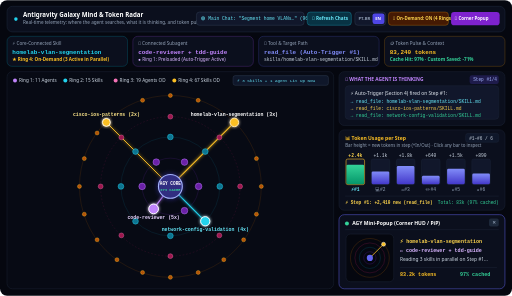
t = 0.00 s
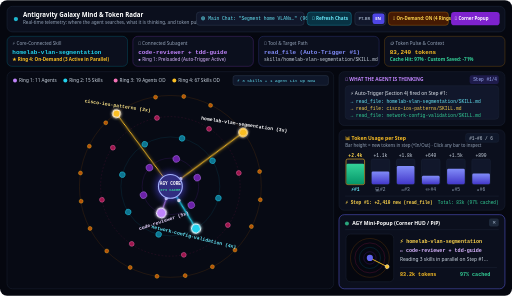
t = 1.60 s
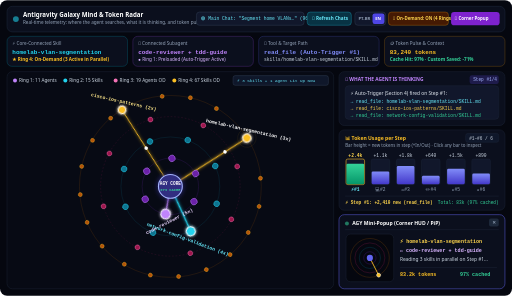
t = 2.40 s
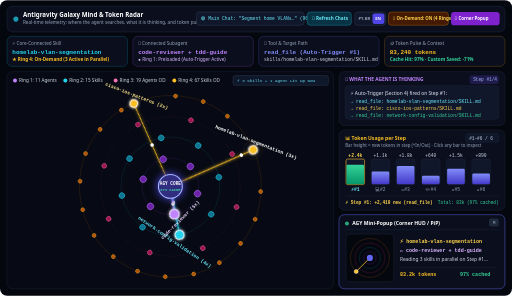
t = 4.00 s
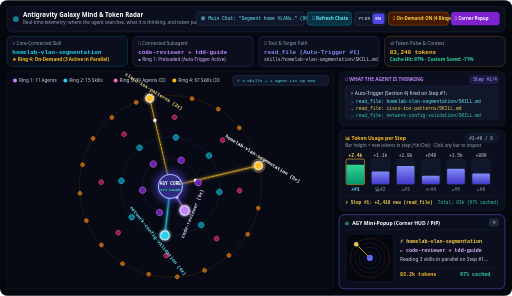
t = 6.00 s
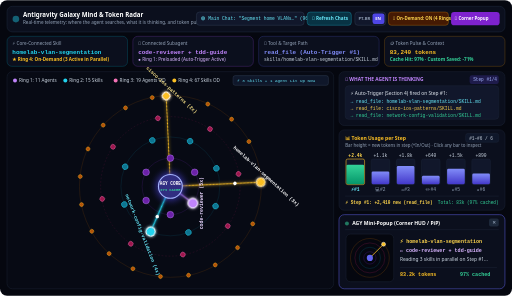
t = 8.00 s

The animated SVG that drew these frames (rendered in a browser with its animation timeline set to each time). Animation: 21 SMIL elements (animate=16,animateTransform=5); frames cover the first 8.00 s, repeats indefinitely.

<svg xmlns="http://www.w3.org/2000/svg" viewBox="0 0 1160 670" width="100%" height="100%">
  <defs>
    <radialGradient id="coreGlow" cx="50%" cy="50%" r="50%">
      <stop offset="0%" stop-color="#818cf8" stop-opacity="0.95"/>
      <stop offset="55%" stop-color="#4f46e5" stop-opacity="0.45"/>
      <stop offset="100%" stop-color="#05070f" stop-opacity="0"/>
    </radialGradient>
    <linearGradient id="barActive" x1="0" y1="0" x2="0" y2="1">
      <stop offset="0%" stop-color="#34d399"/>
      <stop offset="100%" stop-color="#059669"/>
    </linearGradient>
    <linearGradient id="barIdle" x1="0" y1="0" x2="0" y2="1">
      <stop offset="0%" stop-color="#818cf8"/>
      <stop offset="100%" stop-color="#4338ca"/>
    </linearGradient>
    <filter id="neonGlow" x="-30%" y="-30%" width="160%" height="160%">
      <feGaussianBlur stdDeviation="3.5" result="blur"/>
      <feMerge>
        <feMergeNode in="blur"/>
        <feMergeNode in="SourceGraphic"/>
      </feMerge>
    </filter>
  </defs>

  <!-- Main Dark Canvas -->
  <rect width="1160" height="670" rx="16" fill="#05070f"/>

  <!-- Top Control Bar -->
  <rect x="16" y="14" width="1128" height="58" rx="12" fill="#0b0f1d" stroke="#1e293b" stroke-width="1.2"/>
  <circle cx="36" cy="43" r="6" fill="#22d3ee">
    <animate attributeName="r" values="4;8;4" dur="1.8s" repeatCount="indefinite"/>
    <animate attributeName="opacity" values="1;0.35;1" dur="1.8s" repeatCount="indefinite"/>
  </circle>
  <text x="52" y="38" fill="#ffffff" font-family="system-ui, -apple-system, Segoe UI, sans-serif" font-size="14" font-weight="700">Antigravity Galaxy Mind &amp; Token Radar</text>
  <text x="52" y="55" fill="#94a3b8" font-family="system-ui, -apple-system, Segoe UI, sans-serif" font-size="10.5">Real-time telemetry: where the agent searches, what it is thinking, and token pulse</text>

  <!-- Conversation Dropdown + Refresh Button -->
  <rect x="445" y="27" width="244" height="30" rx="7" fill="#11172b" stroke="#334155"/>
  <text x="455" y="46" fill="#67e8f9" font-family="Consolas, monospace" font-size="10.5">🟢 Main Chat: "Segment home VLANs…" (96c5425b)</text>

  <rect x="696" y="27" width="100" height="30" rx="7" fill="#083344" stroke="#22d3ee" stroke-opacity="0.6"/>
  <text x="707" y="46" fill="#67e8f9" font-family="system-ui, sans-serif" font-size="10.5" font-weight="600">🔄 Refresh Chats</text>

  <!-- Right Control Buttons -->
  <rect x="804" y="27" width="70" height="30" rx="7" fill="#11172b" stroke="#334155"/>
  <text x="812" y="46" fill="#94a3b8" font-family="system-ui, sans-serif" font-size="9.5" font-weight="700">PT-BR</text>
  <rect x="844" y="30" width="27" height="24" rx="5" fill="#4f46e5"/>
  <text x="850" y="46" fill="#ffffff" font-family="system-ui, sans-serif" font-size="9.5" font-weight="700">EN</text>

  <rect x="880" y="27" width="136" height="30" rx="7" fill="#451a03" stroke="#f59e0b" stroke-opacity="0.6"/>
  <text x="890" y="46" fill="#fcd34d" font-family="system-ui, sans-serif" font-size="10" font-weight="600">🌌 On-Demand: ON (4 Rings)</text>

  <rect x="1022" y="27" width="110" height="30" rx="7" fill="#7e22ce"/>
  <text x="1030" y="46" fill="#ffffff" font-family="system-ui, sans-serif" font-size="10" font-weight="600">📌 Corner Popup</text>

  <!-- 4 Top Telemetry Cards -->
  <!-- Card 1: Skill -->
  <rect x="16" y="82" width="273" height="68" rx="11" fill="#0b0f1d" stroke="#06b6d4" stroke-opacity="0.45"/>
  <text x="28" y="101" fill="#94a3b8" font-family="system-ui, sans-serif" font-size="10.5">⚡ Core-Connected Skill</text>
  <text x="28" y="122" fill="#22d3ee" font-family="Consolas, monospace" font-size="13.5" font-weight="700">homelab-vlan-segmentation</text>
  <text x="28" y="139" fill="#fbbf24" font-family="system-ui, sans-serif" font-size="10.5" font-weight="600">★ Ring 4: On-Demand (3 Active in Parallel)</text>

  <!-- Card 2: Agent -->
  <rect x="301" y="82" width="273" height="68" rx="11" fill="#0b0f1d" stroke="#a855f7" stroke-opacity="0.45"/>
  <text x="313" y="101" fill="#94a3b8" font-family="system-ui, sans-serif" font-size="10.5">🤖 Connected Subagent</text>
  <text x="313" y="122" fill="#c084fc" font-family="Consolas, monospace" font-size="13.5" font-weight="700">code-reviewer + tdd-guide</text>
  <text x="313" y="139" fill="#d8b4fe" font-family="system-ui, sans-serif" font-size="10.5">● Ring 1: Preloaded (Auto-Trigger Active)</text>

  <!-- Card 3: Tool -->
  <rect x="586" y="82" width="273" height="68" rx="11" fill="#0b0f1d" stroke="#6366f1" stroke-opacity="0.45"/>
  <text x="598" y="101" fill="#94a3b8" font-family="system-ui, sans-serif" font-size="10.5">🔧 Tool &amp; Target Path</text>
  <text x="598" y="122" fill="#818cf8" font-family="Consolas, monospace" font-size="13.5" font-weight="700">read_file (Auto-Trigger #1)</text>
  <text x="598" y="139" fill="#cbd5e1" font-family="Consolas, monospace" font-size="10.5">skills/homelab-vlan-segmentation/SKILL.md</text>

  <!-- Card 4: Tokens -->
  <rect x="871" y="82" width="273" height="68" rx="11" fill="#0b0f1d" stroke="#f59e0b" stroke-opacity="0.45"/>
  <text x="883" y="101" fill="#94a3b8" font-family="system-ui, sans-serif" font-size="10.5">🪙 Token Pulse &amp; Context</text>
  <text x="883" y="122" fill="#fbbf24" font-family="Consolas, monospace" font-size="13.5" font-weight="700">83,240 tokens</text>
  <text x="883" y="139" fill="#34d399" font-family="system-ui, sans-serif" font-size="10.5" font-weight="600">Cache Hit: 97% · Custom Saved: -71%</text>

  <!-- Left Main Panel: Galaxy Orbit Canvas (740px wide) -->
  <rect x="16" y="162" width="740" height="492" rx="12" fill="#070a14" stroke="#1e293b"/>

  <!-- Ring Legend Header -->
  <circle cx="34" cy="182" r="4.5" fill="#c084fc"/>
  <text x="43" y="186" fill="#cbd5e1" font-family="system-ui, sans-serif" font-size="10.5">Ring 1: 11 Agents</text>
  <circle cx="148" cy="182" r="4.5" fill="#22d3ee"/>
  <text x="157" y="186" fill="#cbd5e1" font-family="system-ui, sans-serif" font-size="10.5">Ring 2: 15 Skills</text>
  <circle cx="262" cy="182" r="4.5" fill="#f472b6"/>
  <text x="271" y="186" fill="#cbd5e1" font-family="system-ui, sans-serif" font-size="10.5">Ring 3: 19 Agents OD</text>
  <circle cx="395" cy="182" r="4.5" fill="#fbbf24"/>
  <text x="404" y="186" fill="#cbd5e1" font-family="system-ui, sans-serif" font-size="10.5">Ring 4: 67 Skills OD</text>

  <rect x="528" y="171" width="216" height="22" rx="5" fill="#0f172a" stroke="#334155"/>
  <text x="537" y="185" fill="#67e8f9" font-family="Consolas, monospace" font-size="9.5">⚡ 3 Skills + 1 Agent Lit Up Now</text>

  <!-- GALAXY CENTER AT (386, 422) -->
  <!-- Static Orbit Guide Circles -->
  <circle cx="386" cy="422" r="64" fill="none" stroke="#9333ea" stroke-opacity="0.28" stroke-width="1"/>
  <circle cx="386" cy="422" r="112" fill="none" stroke="#0891b2" stroke-opacity="0.28" stroke-width="1"/>
  <circle cx="386" cy="422" r="158" fill="none" stroke="#db2777" stroke-opacity="0.25" stroke-width="1" stroke-dasharray="4 4"/>
  <circle cx="386" cy="422" r="206" fill="none" stroke="#d97706" stroke-opacity="0.28" stroke-width="1"/>

  <!-- Rotating Ring 4: 67 On-Demand Skills (Radius 206) -->
  <g transform="translate(386, 422)">
    <g>
      <animateTransform attributeName="transform" type="rotate" from="0" to="360" dur="68s" repeatCount="indefinite"/>
      <circle cx="206" cy="0" r="4.5" fill="#b45309" stroke="#fbbf24" stroke-width="0.8"/>
      <circle cx="195" cy="63" r="4.5" fill="#b45309" stroke="#fbbf24" stroke-width="0.8"/>
      <circle cx="166" cy="121" r="4.5" fill="#b45309" stroke="#fbbf24" stroke-width="0.8"/>
      <circle cx="121" cy="166" r="4.5" fill="#b45309" stroke="#fbbf24" stroke-width="0.8"/>
      <circle cx="63" cy="195" r="4.5" fill="#b45309" stroke="#fbbf24" stroke-width="0.8"/>
      <circle cx="0" cy="206" r="4.5" fill="#b45309" stroke="#fbbf24" stroke-width="0.8"/>
      <circle cx="-63" cy="195" r="4.5" fill="#b45309" stroke="#fbbf24" stroke-width="0.8"/>
      <circle cx="-121" cy="166" r="4.5" fill="#b45309" stroke="#fbbf24" stroke-width="0.8"/>
      <circle cx="-166" cy="121" r="4.5" fill="#b45309" stroke="#fbbf24" stroke-width="0.8"/>
      <circle cx="-195" cy="63" r="4.5" fill="#b45309" stroke="#fbbf24" stroke-width="0.8"/>
      <circle cx="-206" cy="0" r="4.5" fill="#b45309" stroke="#fbbf24" stroke-width="0.8"/>
      <circle cx="-195" cy="-63" r="4.5" fill="#b45309" stroke="#fbbf24" stroke-width="0.8"/>
      <circle cx="-166" cy="-121" r="4.5" fill="#b45309" stroke="#fbbf24" stroke-width="0.8"/>
      <circle cx="-63" cy="-195" r="4.5" fill="#b45309" stroke="#fbbf24" stroke-width="0.8"/>
      <circle cx="0" cy="-206" r="4.5" fill="#b45309" stroke="#fbbf24" stroke-width="0.8"/>
      <circle cx="63" cy="-195" r="4.5" fill="#b45309" stroke="#fbbf24" stroke-width="0.8"/>
      <circle cx="195" cy="-63" r="4.5" fill="#b45309" stroke="#fbbf24" stroke-width="0.8"/>

      <!-- ACTIVE RING 4 SKILL #1: homelab-vlan-segmentation at (145, -145) -->
      <line x1="0" y1="0" x2="145" y2="-145" stroke="#fbbf24" stroke-width="2.4" filter="url(#neonGlow)"/>
      <circle cx="72" cy="-72" r="4" fill="#ffffff">
        <animate attributeName="cx" values="0;145" dur="1.4s" repeatCount="indefinite"/>
        <animate attributeName="cy" values="0;-145" dur="1.4s" repeatCount="indefinite"/>
      </circle>
      <circle cx="145" cy="-145" r="9.5" fill="#fbbf24" stroke="#ffffff" stroke-width="2.2" filter="url(#neonGlow)"/>
      <circle cx="145" cy="-145" r="14" fill="none" stroke="#fbbf24" stroke-width="1.4">
        <animate attributeName="r" values="9;21;9" dur="1.6s" repeatCount="indefinite"/>
        <animate attributeName="opacity" values="1;0.1;1" dur="1.6s" repeatCount="indefinite"/>
      </circle>
      <text x="145" y="-160" text-anchor="middle" fill="#ffffff" font-family="Consolas, monospace" font-size="11" font-weight="700">homelab-vlan-segmentation (3x)</text>

      <!-- ACTIVE RING 4 SKILL #2: cisco-ios-patterns at (-145, -145) -->
      <line x1="0" y1="0" x2="-145" y2="-145" stroke="#fbbf24" stroke-width="2.2" filter="url(#neonGlow)"/>
      <circle cx="-72" cy="-72" r="4" fill="#ffffff">
        <animate attributeName="cx" values="0;-145" dur="1.6s" repeatCount="indefinite"/>
        <animate attributeName="cy" values="0;-145" dur="1.6s" repeatCount="indefinite"/>
      </circle>
      <circle cx="-145" cy="-145" r="9" fill="#fbbf24" stroke="#ffffff" stroke-width="2" filter="url(#neonGlow)"/>
      <text x="-145" y="-160" text-anchor="middle" fill="#fde68a" font-family="Consolas, monospace" font-size="11" font-weight="700">cisco-ios-patterns (2x)</text>
    </g>
  </g>

  <!-- Rotating Ring 3: 19 On-Demand Agents (Radius 158, counter-clockwise) -->
  <g transform="translate(386, 422)">
    <g>
      <animateTransform attributeName="transform" type="rotate" from="360" to="0" dur="52s" repeatCount="indefinite"/>
      <circle cx="158" cy="0" r="5.5" fill="#9d174d" stroke="#f472b6" stroke-width="0.9"/>
      <circle cx="111" cy="111" r="5.5" fill="#9d174d" stroke="#f472b6" stroke-width="0.9"/>
      <circle cx="0" cy="158" r="5.5" fill="#9d174d" stroke="#f472b6" stroke-width="0.9"/>
      <circle cx="-111" cy="111" r="5.5" fill="#9d174d" stroke="#f472b6" stroke-width="0.9"/>
      <circle cx="-158" cy="0" r="5.5" fill="#9d174d" stroke="#f472b6" stroke-width="0.9"/>
      <circle cx="-111" cy="-111" r="5.5" fill="#9d174d" stroke="#f472b6" stroke-width="0.9"/>
      <circle cx="0" cy="-158" r="5.5" fill="#9d174d" stroke="#f472b6" stroke-width="0.9"/>
      <circle cx="111" cy="-111" r="5.5" fill="#9d174d" stroke="#f472b6" stroke-width="0.9"/>
    </g>
  </g>

  <!-- Rotating Ring 2: 15 Preloaded Skills (Radius 112, clockwise) -->
  <g transform="translate(386, 422)">
    <g>
      <animateTransform attributeName="transform" type="rotate" from="0" to="360" dur="42s" repeatCount="indefinite"/>
      <circle cx="112" cy="0" r="6.5" fill="#0e7490" stroke="#22d3ee" stroke-width="1"/>
      <circle cx="79" cy="-79" r="6.5" fill="#0e7490" stroke="#22d3ee" stroke-width="1"/>
      <circle cx="0" cy="-112" r="6.5" fill="#0e7490" stroke="#22d3ee" stroke-width="1"/>
      <circle cx="-79" cy="-79" r="6.5" fill="#0e7490" stroke="#22d3ee" stroke-width="1"/>
      <circle cx="-112" cy="0" r="6.5" fill="#0e7490" stroke="#22d3ee" stroke-width="1"/>
      <circle cx="-79" cy="79" r="6.5" fill="#0e7490" stroke="#22d3ee" stroke-width="1"/>
      <circle cx="0" cy="112" r="6.5" fill="#0e7490" stroke="#22d3ee" stroke-width="1"/>

      <!-- ACTIVE RING 2 SKILL: network-config-validation at (79, 79) -->
      <line x1="0" y1="0" x2="79" y2="79" stroke="#22d3ee" stroke-width="2.5" filter="url(#neonGlow)"/>
      <circle cx="40" cy="40" r="4" fill="#ffffff">
        <animate attributeName="cx" values="0;79" dur="1.2s" repeatCount="indefinite"/>
        <animate attributeName="cy" values="0;79" dur="1.2s" repeatCount="indefinite"/>
      </circle>
      <circle cx="79" cy="79" r="10.5" fill="#22d3ee" stroke="#ffffff" stroke-width="2.2" filter="url(#neonGlow)"/>
      <text x="79" y="102" text-anchor="middle" fill="#67e8f9" font-family="Consolas, monospace" font-size="11" font-weight="700">network-config-validation (4x)</text>
    </g>
  </g>

  <!-- Rotating Ring 1: 11 Preloaded Agents (Radius 64, counter-clockwise) -->
  <g transform="translate(386, 422)">
    <g>
      <animateTransform attributeName="transform" type="rotate" from="360" to="0" dur="32s" repeatCount="indefinite"/>
      <circle cx="64" cy="0" r="7.5" fill="#6b21a8" stroke="#c084fc" stroke-width="1"/>
      <circle cx="32" cy="-55" r="7.5" fill="#6b21a8" stroke="#c084fc" stroke-width="1"/>
      <circle cx="-32" cy="-55" r="7.5" fill="#6b21a8" stroke="#c084fc" stroke-width="1"/>
      <circle cx="-64" cy="0" r="7.5" fill="#6b21a8" stroke="#c084fc" stroke-width="1"/>
      <circle cx="32" cy="55" r="7.5" fill="#6b21a8" stroke="#c084fc" stroke-width="1"/>

      <!-- ACTIVE RING 1 AGENT: code-reviewer at (-38, 51) -->
      <line x1="0" y1="0" x2="-38" y2="51" stroke="#c084fc" stroke-width="2.5" filter="url(#neonGlow)"/>
      <circle cx="-19" cy="25" r="3.8" fill="#ffffff">
        <animate attributeName="cx" values="0;-38" dur="1.1s" repeatCount="indefinite"/>
        <animate attributeName="cy" values="0;51" dur="1.1s" repeatCount="indefinite"/>
      </circle>
      <circle cx="-38" cy="51" r="11" fill="#c084fc" stroke="#ffffff" stroke-width="2.2" filter="url(#neonGlow)"/>
      <text x="-38" y="73" text-anchor="middle" fill="#e9d5ff" font-family="Consolas, monospace" font-size="11" font-weight="700">code-reviewer (5x)</text>
    </g>
  </g>

  <!-- Central AGY Core Nucleus -->
  <circle cx="386" cy="422" r="46" fill="url(#coreGlow)">
    <animate attributeName="r" values="42;54;42" dur="2.4s" repeatCount="indefinite"/>
  </circle>
  <circle cx="386" cy="422" r="27" fill="#312e81" stroke="#a5b4fc" stroke-width="2.5"/>
  <text x="386" y="419" text-anchor="middle" fill="#ffffff" font-family="Consolas, monospace" font-size="10" font-weight="700">AGY CORE</text>
  <text x="386" y="432" text-anchor="middle" fill="#34d399" font-family="Consolas, monospace" font-size="8.5" font-weight="700">97% CACHE</text>

  <!-- Right Column Panel 1: Thinking Stream -->
  <rect x="768" y="162" width="376" height="122" rx="12" fill="#0b0f1d" stroke="#1e293b"/>
  <text x="782" y="184" fill="#c084fc" font-family="system-ui, sans-serif" font-size="11" font-weight="700">🧠 WHAT THE AGENT IS THINKING</text>
  <rect x="1064" y="170" width="66" height="20" rx="5" fill="#1e1b4b"/>
  <text x="1072" y="184" fill="#a5b4fc" font-family="Consolas, monospace" font-size="10">Step #1/4</text>

  <rect x="782" y="194" width="348" height="76" rx="8" fill="#11172b" stroke="#1e293b"/>
  <text x="794" y="214" fill="#e2e8f0" font-family="system-ui, sans-serif" font-size="11">⚡ Auto-Trigger (Section 4) fired on Step #1:</text>
  <text x="794" y="232" fill="#67e8f9" font-family="Consolas, monospace" font-size="10.5">→ read_file: homelab-vlan-segmentation/SKILL.md</text>
  <text x="794" y="248" fill="#fcd34d" font-family="Consolas, monospace" font-size="10.5">→ read_file: cisco-ios-patterns/SKILL.md</text>
  <text x="794" y="264" fill="#34d399" font-family="Consolas, monospace" font-size="10.5">→ read_file: network-config-validation/SKILL.md</text>

  <!-- Right Column Panel 2: Sliding Token Usage per Step -->
  <rect x="768" y="294" width="376" height="182" rx="12" fill="#0b0f1d" stroke="#1e293b"/>
  <text x="782" y="316" fill="#fbbf24" font-family="system-ui, sans-serif" font-size="11.5" font-weight="700">📊 Token Usage per Step</text>
  <rect x="1055" y="302" width="75" height="20" rx="5" fill="#0f172a" stroke="#1e293b"/>
  <text x="1063" y="316" fill="#cbd5e1" font-family="Consolas, monospace" font-size="10">#1–#6 / 6</text>
  <text x="782" y="333" fill="#94a3b8" font-family="system-ui, sans-serif" font-size="10">Bar height = new tokens in step (+In/Out) · Click any bar to inspect</text>

  <!-- 6 Columns of Token Peaks -->
  <!-- Bar 1 (Active) -->
  <text x="805" y="355" text-anchor="middle" fill="#fcd34d" font-family="Consolas, monospace" font-size="10.5" font-weight="700">+2.4k</text>
  <rect x="784" y="360" width="42" height="58" rx="4" fill="#11172b" stroke="#fbbf24" stroke-width="1.3"/>
  <rect x="785" y="368" width="40" height="49" rx="3" fill="url(#barActive)">
    <animate attributeName="height" values="44;50;44" dur="2s" repeatCount="indefinite"/>
    <animate attributeName="y" values="373;367;373" dur="2s" repeatCount="indefinite"/>
  </rect>
  <text x="805" y="432" text-anchor="middle" fill="#67e8f9" font-family="Consolas, monospace" font-size="10.5" font-weight="700">⚡#1</text>

  <!-- Bar 2 -->
  <text x="862" y="355" text-anchor="middle" fill="#cbd5e1" font-family="Consolas, monospace" font-size="10.5">+1.1k</text>
  <rect x="841" y="360" width="42" height="58" rx="4" fill="#11172b" stroke="#1e293b"/>
  <rect x="842" y="388" width="40" height="29" rx="3" fill="url(#barIdle)"/>
  <text x="862" y="432" text-anchor="middle" fill="#94a3b8" font-family="Consolas, monospace" font-size="10.5">💻#2</text>

  <!-- Bar 3 -->
  <text x="919" y="355" text-anchor="middle" fill="#cbd5e1" font-family="Consolas, monospace" font-size="10.5">+1.8k</text>
  <rect x="898" y="360" width="42" height="58" rx="4" fill="#11172b" stroke="#1e293b"/>
  <rect x="899" y="376" width="40" height="41" rx="3" fill="url(#barIdle)"/>
  <text x="919" y="432" text-anchor="middle" fill="#94a3b8" font-family="Consolas, monospace" font-size="10.5">🤖#3</text>

  <!-- Bar 4 -->
  <text x="976" y="355" text-anchor="middle" fill="#cbd5e1" font-family="Consolas, monospace" font-size="10.5">+640</text>
  <rect x="955" y="360" width="42" height="58" rx="4" fill="#11172b" stroke="#1e293b"/>
  <rect x="956" y="398" width="40" height="19" rx="3" fill="url(#barIdle)"/>
  <text x="976" y="432" text-anchor="middle" fill="#94a3b8" font-family="Consolas, monospace" font-size="10.5">✏️#4</text>

  <!-- Bar 5 -->
  <text x="1033" y="355" text-anchor="middle" fill="#cbd5e1" font-family="Consolas, monospace" font-size="10.5">+1.5k</text>
  <rect x="1012" y="360" width="42" height="58" rx="4" fill="#11172b" stroke="#1e293b"/>
  <rect x="1013" y="382" width="40" height="35" rx="3" fill="url(#barIdle)"/>
  <text x="1033" y="432" text-anchor="middle" fill="#94a3b8" font-family="Consolas, monospace" font-size="10.5">🤖#5</text>

  <!-- Bar 6 -->
  <text x="1090" y="355" text-anchor="middle" fill="#cbd5e1" font-family="Consolas, monospace" font-size="10.5">+890</text>
  <rect x="1069" y="360" width="42" height="58" rx="4" fill="#11172b" stroke="#1e293b"/>
  <rect x="1070" y="393" width="40" height="24" rx="3" fill="url(#barIdle)"/>
  <text x="1090" y="432" text-anchor="middle" fill="#94a3b8" font-family="Consolas, monospace" font-size="10.5">📄#6</text>

  <!-- Selected Step Summary Footer -->
  <line x1="782" y1="444" x2="1130" y2="444" stroke="#1e293b"/>
  <text x="782" y="462" fill="#fcd34d" font-family="Consolas, monospace" font-size="10" font-weight="700">⚡ Step #1: +2,410 new (read_file)</text>
  <text x="992" y="462" fill="#34d399" font-family="Consolas, monospace" font-size="10">Total: 83k (97% cached)</text>

  <!-- Right Column Panel 3: Mini PiP Corner HUD Preview -->
  <rect x="768" y="486" width="376" height="168" rx="12" fill="#0b0f1d" stroke="#6366f1" stroke-opacity="0.7" stroke-width="1.5"/>
  <circle cx="786" cy="506" r="4.5" fill="#34d399">
    <animate attributeName="opacity" values="1;0.2;1" dur="1.4s" repeatCount="indefinite"/>
  </circle>
  <text x="798" y="510" fill="#ffffff" font-family="system-ui, sans-serif" font-size="11.5" font-weight="700">AGY Mini-Popup (Corner HUD / PiP)</text>
  <rect x="1108" y="495" width="22" height="18" rx="4" fill="#1e293b"/>
  <text x="1115" y="508" fill="#94a3b8" font-family="system-ui, sans-serif" font-size="10" font-weight="700">✕</text>
  <line x1="782" y1="520" x2="1130" y2="520" stroke="#1e293b"/>

  <!-- Mini Radar inside PiP Preview -->
  <rect x="784" y="530" width="108" height="108" rx="10" fill="#05070f" stroke="#1e293b"/>
  <circle cx="838" cy="584" r="14" fill="none" stroke="#9333ea" stroke-opacity="0.4"/>
  <circle cx="838" cy="584" r="24" fill="none" stroke="#0891b2" stroke-opacity="0.4"/>
  <circle cx="838" cy="584" r="34" fill="none" stroke="#db2777" stroke-opacity="0.4"/>
  <circle cx="838" cy="584" r="44" fill="none" stroke="#d97706" stroke-opacity="0.4"/>
  <g transform="translate(838, 584)">
    <g>
      <animateTransform attributeName="transform" type="rotate" from="0" to="360" dur="8s" repeatCount="indefinite"/>
      <line x1="0" y1="0" x2="31" y2="-31" stroke="#fbbf24" stroke-width="1.8"/>
      <circle cx="31" cy="-31" r="4.5" fill="#fbbf24" stroke="#ffffff" stroke-width="1"/>
    </g>
  </g>
  <circle cx="838" cy="584" r="7" fill="#6366f1"/>

  <!-- Mini PiP Text Info -->
  <text x="906" y="550" fill="#fcd34d" font-family="Consolas, monospace" font-size="11.5" font-weight="700">⚡ homelab-vlan-segmentation</text>
  <text x="906" y="570" fill="#d8b4fe" font-family="Consolas, monospace" font-size="11.5" font-weight="700">🤖 code-reviewer + tdd-guide</text>
  <text x="906" y="592" fill="#cbd5e1" font-family="system-ui, sans-serif" font-size="11">Reading 3 skills in parallel on Step #1…</text>
  <line x1="906" y1="606" x2="1126" y2="606" stroke="#1e293b"/>
  <text x="906" y="626" fill="#fbbf24" font-family="Consolas, monospace" font-size="11.5" font-weight="700">83.2k tokens</text>
  <text x="1042" y="626" fill="#34d399" font-family="Consolas, monospace" font-size="11.5" font-weight="700">97% cached</text>
</svg>
